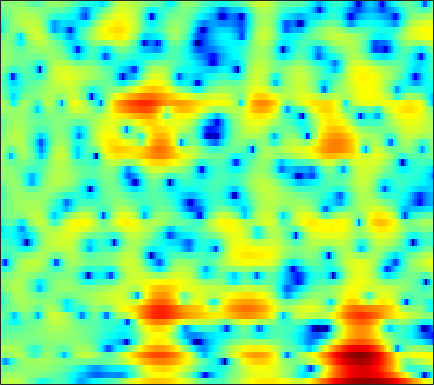

The data file committed next to this chart (first rows):
1.8571, 2.2346, 2.6568, 2.9688, 3.1262, 3.2276, 3.199, 3.0933, 2.829, 2.4265, 1.8733, 1.3558, 0.527, -0.4704, -1.3283, -2.5899, -3.9109, -4.8422, -5.771, -6.0938, -5.78, -5.2866, -4.5546, -3.869
0.5358, 0.7221, 0.9425, 1.123, 1.232, 1.336, 1.392, 1.401, 1.369, 1.289, 1.165, 1.046, 0.8593, 0.6464, 0.4744, 0.2407, 0.01181, -0.1517, -0.3561, -0.5442, -0.7224, -0.857, -1.047, -1.264
-1.399, -1.413, -1.371, -1.244, -1.091, -0.8312, -0.5299, -0.2941, 0.01388, 0.2933, 0.536, 0.6901, 0.8513, 0.9642, 1.019, 1.055, 1.054, 1.03, 0.9701, 0.8774, 0.753, 0.6388, 0.4565, 0.2425
-7.352, -10.15, -12.93, -10.54, -7.799, -4.918, -2.865, -1.707, -0.556, 0.2545, 0.8115, 1.097, 1.346, 1.488, 1.548, 1.597, 1.632, 1.651, 1.672, 1.673, 1.638, 1.576, 1.435, 1.227
1.587, 1.094, 0.7543, 0.8479, 1.154, 1.688, 2.184, 2.438, 2.546, 2.351, 1.816, 1.155, -0.07441, -1.679, -2.999, -4.338, -4.261, -3.317, -1.714, -0.3165, 0.6644, 1.106, 1.305, 1.044
2.206, 2.264, 2.318, 2.348, 2.362, 2.331, 2.22, 2.053, 1.693, 1.151, 0.3846, -0.3524, -1.541, -2.904, -3.914, -4.846, -4.805, -4.149, -2.926, -1.76, -0.8526, -0.3775, -0.0244, 0.0215
-0.6037, -0.3176, -0.01382, 0.1983, 0.3061, 0.3854, 0.3968, 0.366, 0.2763, 0.1389, -0.04597, -0.2035, -0.4166, -0.607, -0.7146, -0.7836, -0.7473, -0.6566, -0.4681, -0.2409, -0.02276, 0.1208, 0.2725, 0.3691
-2.109, -1.847, -1.569, -1.359, -1.234, -1.102, -0.9963, -0.9251, -0.8329, -0.7478, -0.6622, -0.5998, -0.5117, -0.4099, -0.3181, -0.1759, -0.01447, 0.1112, 0.2847, 0.4608, 0.638, 0.7635, 0.9156, 1.038
-2.432, -2.434, -2.505, -2.608, -2.676, -2.718, -2.665, -2.561, -2.339, -2.062, -1.745, -1.495, -1.173, -0.8717, -0.6568, -0.3743, -0.09506, 0.1185, 0.4219, 0.7371, 1.054, 1.278, 1.547, 1.765
-1.938, -2.406, -3.297, -4.478, -5.494, -6.75, -7.271, -6.872, -5.634, -4.249, -3.071, -2.412, -1.813, -1.498, -1.399, -1.36, -1.25, -1.037, -0.5236, 0.1911, 0.9828, 1.562, 2.225, 2.732
-0.6323, -1.012, -1.918, -3.503, -5.316, -8.546, -10.65, -8.976, -5.615, -3.072, -1.458, -0.8164, -0.6388, -1.262, -2.328, -4.831, -9.113, -12.31, -8.172, -3.329, -0.2317, 1.364, 2.83, 3.726
-2.675, -1.987, -1.325, -0.9268, -0.7248, -0.473, -0.1655, 0.1229, 0.5855, 1.052, 1.389, 1.44, 1.24, 0.7089, 0.1253, -0.8361, -1.753, -2.059, -1.568, -0.456, 0.7202, 1.444, 2.121, 2.412
-6.494, -4.768, -2.968, -1.566, -0.7125, 0.1788, 0.8288, 1.202, 1.593, 1.842, 1.911, 1.867, 1.707, 1.449, 1.212, 0.8979, 0.6494, 0.5517, 0.5425, 0.6109, 0.7391, 0.8336, 0.8504, 0.6724
-5.353, -3.814, -2.111, -0.7476, 0.07064, 0.9069, 1.522, 1.838, 2.084, 2.115, 1.95, 1.734, 1.311, 0.7254, 0.2154, -0.4643, -1.04, -1.363, -1.574, -1.486, -1.147, -0.8237, -0.4123, -0.1356
-1.238, -0.562, 0.2956, 1.07, 1.541, 2.045, 2.4, 2.551, 2.559, 2.36, 1.937, 1.445, 0.4928, -0.8139, -2.095, -4.322, -7.285, -9.806, -11.25, -8.759, -5.806, -4.06, -2.299, -1.016
0.1449, 0.4564, 0.8771, 1.284, 1.569, 1.91, 2.15, 2.252, 2.26, 2.098, 1.724, 1.264, 0.4148, -0.7469, -1.862, -3.707, -5.831, -7.276, -8.049, -6.917, -5.072, -3.799, -2.394, -1.284
-1.055, -0.9698, -0.7306, -0.3812, -0.03051, 0.4735, 0.9442, 1.247, 1.569, 1.741, 1.74, 1.639, 1.37, 0.9379, 0.5369, -0.04303, -0.6108, -0.9857, -1.336, -1.466, -1.48, -1.419, -1.286, -1.166
-4.72, -5.351, -5.432, -4.509, -3.434, -1.937, -0.6035, 0.2487, 1.163, 1.825, 2.28, 2.515, 2.672, 2.673, 2.604, 2.423, 2.138, 1.868, 1.442, 0.8928, 0.1988, -0.4066, -1.343, -2.411
-9.362, -14.36, -19.19, -10.7, -6.956, -3.77, -1.621, -0.4243, 0.7679, 1.639, 2.296, 2.657, 3.01, 3.266, 3.38, 3.428, 3.354, 3.209, 2.838, 2.216, 1.301, 0.31, -1.546, -4.356
-3.608, -4.138, -4.372, -4.032, -3.542, -2.786, -2.034, -1.58, -1.105, -0.7342, -0.4181, -0.1961, 0.1487, 0.5846, 0.9344, 1.393, 1.806, 2.032, 2.18, 2.149, 1.88, 1.502, 0.8117, -0.001345
-2.447, -2.654, -2.897, -3.074, -3.21, -3.419, -3.718, -4.064, -4.671, -5.456, -6.337, -6.809, -6.782, -5.865, -4.731, -3.06, -1.539, -0.5758, 0.4808, 1.272, 1.807, 2.101, 2.343, 2.479
-3.969, -4.005, -4.137, -4.357, -4.61, -5.09, -5.861, -6.617, -8.004, -10.11, -13.42, -17.73, -31.35, -16.2, -11.25, -7.064, -4.194, -2.546, -0.811, 0.4938, 1.478, 2.075, 2.7, 3.166
-7.044, -6.576, -6.091, -5.918, -5.977, -6.384, -7.084, -7.754, -8.801, -9.731, -10.42, -10.6, -9.972, -8.596, -7.168, -5.094, -3.175, -1.917, -0.4808, 0.629, 1.518, 2.022, 2.555, 2.994
-9.943, -8.029, -6.365, -5.521, -5.387, -5.792, -6.882, -8.252, -10.7, -13.22, -13.1, -10.98, -7.844, -5.248, -3.608, -1.774, -0.3152, 0.57, 1.424, 1.978, 2.253, 2.301, 2.229, 2.135
-5.675, -4.192, -2.783, -1.97, -1.774, -1.991, -2.869, -3.969, -6.007, -8.04, -7.747, -5.829, -2.938, -0.6216, 0.7649, 2.148, 3.089, 3.521, 3.702, 3.475, 2.717, 1.824, 0.1086, -2.19
-2.303, -1.67, -0.9139, -0.3534, -0.05431, 0.1254, 0.1214, 0.06552, -0.04274, 0.003187, 0.2787, 0.67, 1.323, 2.024, 2.496, 2.968, 3.206, 3.175, 2.86, 2.13, 0.9143, -0.3708, -2.738, -5.995
-1.899, -1.399, -0.7735, -0.2109, 0.1519, 0.5452, 0.8631, 1.047, 1.271, 1.475, 1.69, 1.859, 2.064, 2.26, 2.357, 2.406, 2.314, 2.137, 1.727, 1.088, 0.2414, -0.5677, -1.756, -3.062
-2.475, -1.827, -1.028, -0.3205, 0.1303, 0.6457, 1.053, 1.287, 1.535, 1.708, 1.831, 1.889, 1.949, 1.962, 1.95, 1.891, 1.77, 1.637, 1.359, 0.9852, 0.4741, 0.0134, -0.7321, -1.603
-3.731, -2.655, -1.44, -0.493, 0.07457, 0.6497, 1.034, 1.224, 1.344, 1.353, 1.276, 1.181, 1.052, 0.9179, 0.8601, 0.8225, 0.8358, 0.8618, 0.8941, 0.885, 0.7841, 0.6613, 0.3608, -0.04914
-3.855, -2.499, -1.128, -0.1407, 0.3894, 0.8492, 1.047, 1.05, 0.8537, 0.4602, -0.1108, -0.6076, -1.305, -1.865, -2.096, -2.045, -1.619, -1.154, -0.4536, 0.1863, 0.7193, 1.013, 1.274, 1.371
-1.527, -0.7488, 0.06552, 0.6471, 0.9154, 1.057, 0.9561, 0.6883, 0.08814, -0.8696, -2.238, -3.626, -6.072, -9.226, -11.38, -10.72, -7.463, -5.245, -2.948, -1.242, 0.04776, 0.7689, 1.525, 2.038
0.3274, 0.5587, 0.7974, 0.9087, 0.9094, 0.7772, 0.4771, 0.1187, -0.5766, -1.564, -2.934, -4.266, -6.54, -9.264, -10.88, -10.41, -7.845, -5.892, -3.734, -2.015, -0.6836, 0.153, 1.038, 1.737
1.116, 0.9661, 0.7368, 0.4772, 0.2954, 0.05918, -0.191, -0.3833, -0.7426, -1.206, -1.845, -2.368, -3.142, -3.776, -4.126, -4.239, -3.956, -3.548, -2.85, -1.999, -1.149, -0.4631, 0.3546, 1.106
1.68, 1.006, -0.01466, -0.9546, -1.469, -1.671, -1.412, -1.064, -0.6227, -0.372, -0.3555, -0.5078, -0.8796, -1.409, -1.865, -2.499, -3.064, -3.37, -3.485, -3.145, -2.351, -1.578, -0.4268, 0.6716
2.455, 1.047, -1.694, -6.085, -11, -10.42, -4.796, -2.236, -0.08147, 1.065, 1.563, 1.517, 1.083, 0.1316, -0.8184, -2.531, -4.819, -6.907, -9.734, -10.32, -7.281, -4.793, -1.955, 0.2414
2.419, 1.62, 0.1812, -1.478, -2.433, -2.37, -0.9718, 0.1485, 1.366, 2.059, 2.178, 1.943, 1.113, -0.1862, -1.587, -3.931, -6.971, -9.568, -12.96, -13.57, -10.14, -7.389, -3.961, -1.343
0.9443, 1.25, 1.494, 1.639, 1.755, 1.95, 2.219, 2.429, 2.591, 2.528, 2.121, 1.601, 0.5049, -1.076, -2.632, -5.288, -8.748, -12.1, -17.07, -16.64, -11.54, -8.504, -5.177, -2.688
-1.086, -0.04493, 1.007, 1.77, 2.206, 2.621, 2.853, 2.949, 2.894, 2.628, 2.157, 1.594, 0.64, -0.6879, -1.889, -3.827, -6.114, -7.967, -9.89, -9.786, -7.73, -6.018, -3.906, -2.174
-2.13, -1.066, 0.09309, 0.9695, 1.462, 1.96, 2.257, 2.338, 2.304, 2.099, 1.727, 1.333, 0.6654, -0.09716, -0.7588, -1.667, -2.489, -3.003, -3.393, -3.405, -3.041, -2.579, -1.858, -1.13
-2.077, -1.201, -0.2342, 0.5136, 0.9272, 1.344, 1.603, 1.681, 1.69, 1.54, 1.235, 0.949, 0.4352, -0.1139, -0.5495, -1.084, -1.512, -1.731, -1.827, -1.737, -1.516, -1.234, -0.8787, -0.5283
-0.8931, -0.2457, 0.3759, 0.7961, 1.02, 1.191, 1.325, 1.391, 1.416, 1.324, 1.069, 0.7711, 0.1965, -0.5883, -1.202, -2.028, -2.616, -2.767, -2.55, -1.954, -1.302, -0.8083, -0.3333, -0.04737
1.884, 1.937, 1.728, 1.309, 0.9792, 0.6555, 0.6101, 0.8025, 1.142, 1.455, 1.55, 1.332, 0.668, -0.6075, -2.123, -5.002, -8.762, -9.75, -6.579, -3.2, -0.8945, 0.1432, 1.003, 1.21
3.761, 2.96, 1.39, -0.949, -3.333, -6.788, -6.99, -4.673, -1.756, 0.2042, 1.326, 1.701, 1.604, 0.8757, -0.1519, -2.114, -4.122, -4.499, -2.721, -0.2829, 1.563, 2.45, 3.04, 2.914
1.415, 0.3163, -1.565, -3.982, -6.183, -8.899, -9.173, -7.556, -5.016, -3.037, -1.667, -0.9332, -0.3707, -0.152, -0.09063, -0.1351, -0.0976, 0.07391, 0.5248, 1.113, 1.719, 2.119, 2.376, 2.346
-0.4247, -1.429, -2.871, -4.301, -5.267, -6.117, -6.351, -6.123, -5.369, -4.41, -3.454, -2.823, -2.103, -1.568, -1.256, -0.8901, -0.5638, -0.2924, 0.1174, 0.5615, 1.03, 1.367, 1.772, 2.086
-1.008, -2.211, -4.092, -6.223, -7.806, -9.408, -9.546, -8.735, -7.202, -5.701, -4.449, -3.723, -2.971, -2.454, -2.219, -1.979, -1.759, -1.553, -1.155, -0.5741, 0.1214, 0.6725, 1.441, 2.151
-0.1978, -1.544, -3.924, -7.298, -11.01, -20.09, -17.91, -12.12, -8.031, -5.623, -4.124, -3.416, -2.95, -2.911, -3.13, -3.73, -4.462, -4.879, -4.793, -3.737, -2.111, -0.8353, 0.7056, 2.004
1.389, 0.5333, -0.8026, -2.291, -3.346, -4.388, -4.623, -4.286, -3.553, -2.798, -2.27, -2.084, -2.202, -2.821, -3.673, -5.598, -9.058, -14.01, -28.42, -11.01, -5.37, -2.748, -0.2695, 1.486
1.867, 1.493, 0.9212, 0.3151, -0.09331, -0.5468, -0.8401, -0.9462, -0.9894, -0.9896, -1.021, -1.106, -1.37, -1.873, -2.427, -3.38, -4.46, -5.135, -5.283, -4.294, -2.703, -1.49, -0.07196, 1.048
1.464, 1.329, 1.062, 0.7353, 0.4513, 0.09335, -0.2398, -0.4541, -0.647, -0.7587, -0.8002, -0.8066, -0.7933, -0.7988, -0.8477, -0.9174, -0.9757, -0.9581, -0.8163, -0.5326, -0.132, 0.2162, 0.6103, 0.8992
1.023, 0.9743, 0.788, 0.4695, 0.1336, -0.4113, -1.016, -1.459, -1.91, -2.045, -1.813, -1.45, -0.8399, -0.2098, 0.2197, 0.6723, 1.003, 1.187, 1.348, 1.42, 1.413, 1.351, 1.197, 0.9343
0.5212, 0.5715, 0.5082, 0.1971, -0.2241, -1.183, -2.67, -4.16, -6.514, -7.742, -6.04, -3.987, -1.577, 0.2234, 1.242, 2.192, 2.775, 3, 3.066, 2.909, 2.548, 2.144, 1.514, 0.788
-1.895, -1.276, -0.5504, -0.177, -0.2175, -0.805, -2.168, -3.849, -7.082, -9.392, -6.239, -3.25, -0.2552, 1.786, 2.837, 3.762, 4.214, 4.274, 4.019, 3.405, 2.457, 1.568, 0.1737, -1.284
-9.002, -5.818, -3.046, -1.3, -0.5087, 0.08392, 0.2713, 0.2408, 0.1988, 0.4032, 0.9981, 1.647, 2.568, 3.378, 3.815, 4.144, 4.125, 3.873, 3.178, 2.012, 0.2962, -1.413, -4.454, -8.535
-7.176, -5.364, -3.226, -1.549, -0.5684, 0.4046, 1.102, 1.504, 1.932, 2.305, 2.657, 2.905, 3.201, 3.4, 3.463, 3.375, 3.057, 2.642, 1.81, 0.6033, -1.065, -2.698, -5.498, -9.005
-3.77, -2.913, -1.792, -0.7787, -0.1079, 0.6356, 1.226, 1.588, 1.966, 2.245, 2.435, 2.516, 2.554, 2.499, 2.403, 2.18, 1.851, 1.515, 0.9423, 0.2122, -0.6875, -1.454, -2.561, -3.638
-1.841, -1.28, -0.6155, -0.04184, 0.3248, 0.7579, 1.105, 1.302, 1.496, 1.593, 1.59, 1.524, 1.341, 1.087, 0.856, 0.5612, 0.3041, 0.1561, 0.007091, -0.1222, -0.2725, -0.4209, -0.6419, -0.9044
-0.2308, -0.03967, 0.1462, 0.2772, 0.3588, 0.4658, 0.5776, 0.6524, 0.7169, 0.6943, 0.5285, 0.2853, -0.2278, -0.9425, -1.565, -2.337, -2.755, -2.663, -2.069, -1.218, -0.3856, 0.1297, 0.6404, 0.9548
